Photos from the image-classification dataset "data" in the GitHub repository finknj/ChessMate. Its 13 classes are: blue bishop, blue king, blue knight, blue pawn, blue queen, blue rook, temp, yellow bishop, yellow king, yellow knight, yellow pawn, yellow queen, yellow rook.

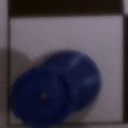
Label: blue rook

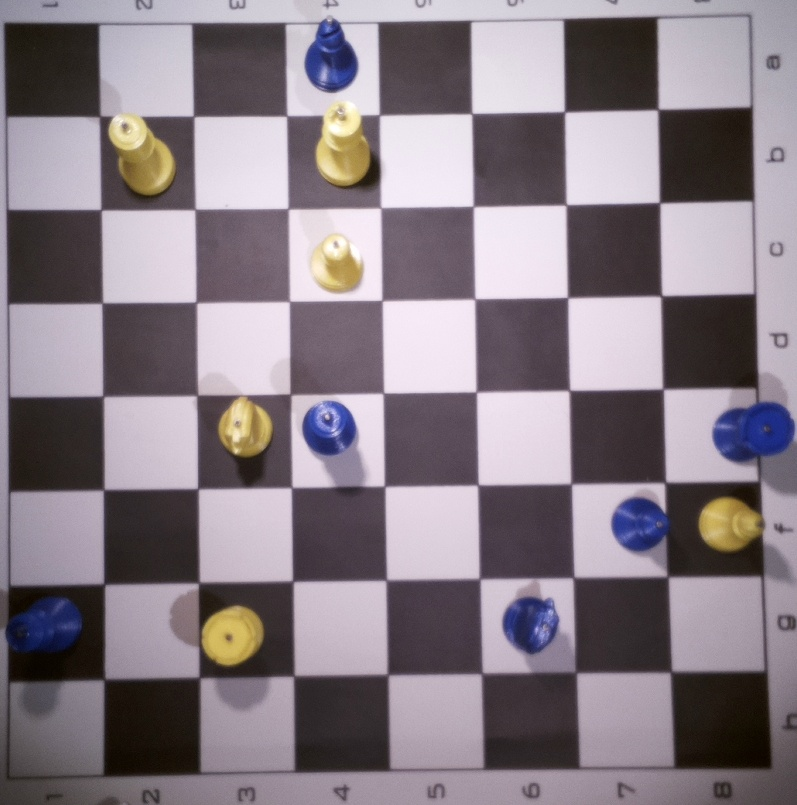
Label: temp

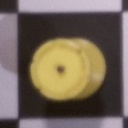
Label: yellow rook

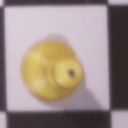
Label: yellow pawn

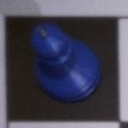
Label: blue pawn

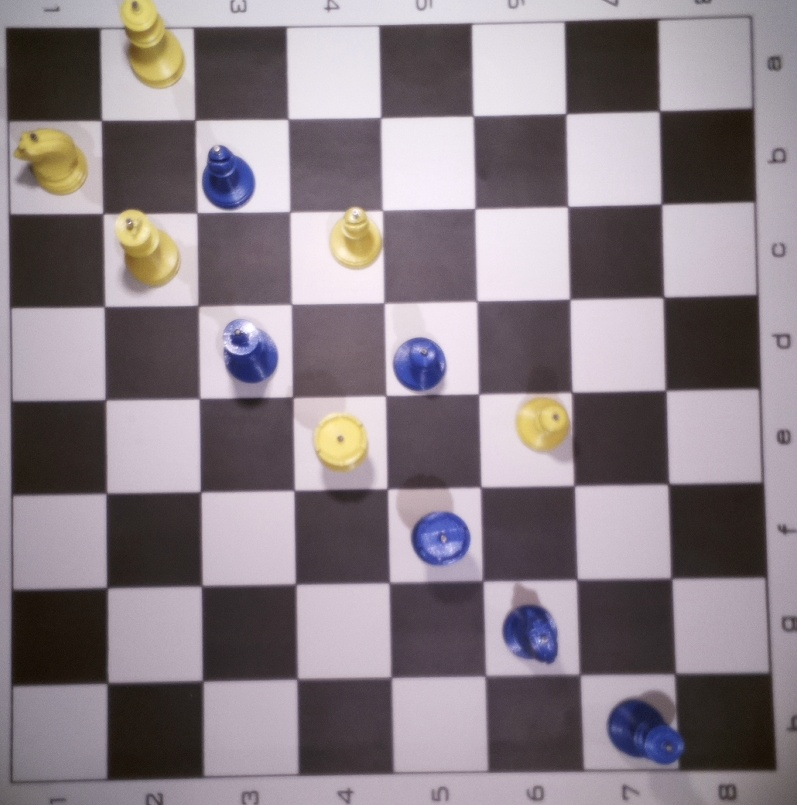
Label: temp
